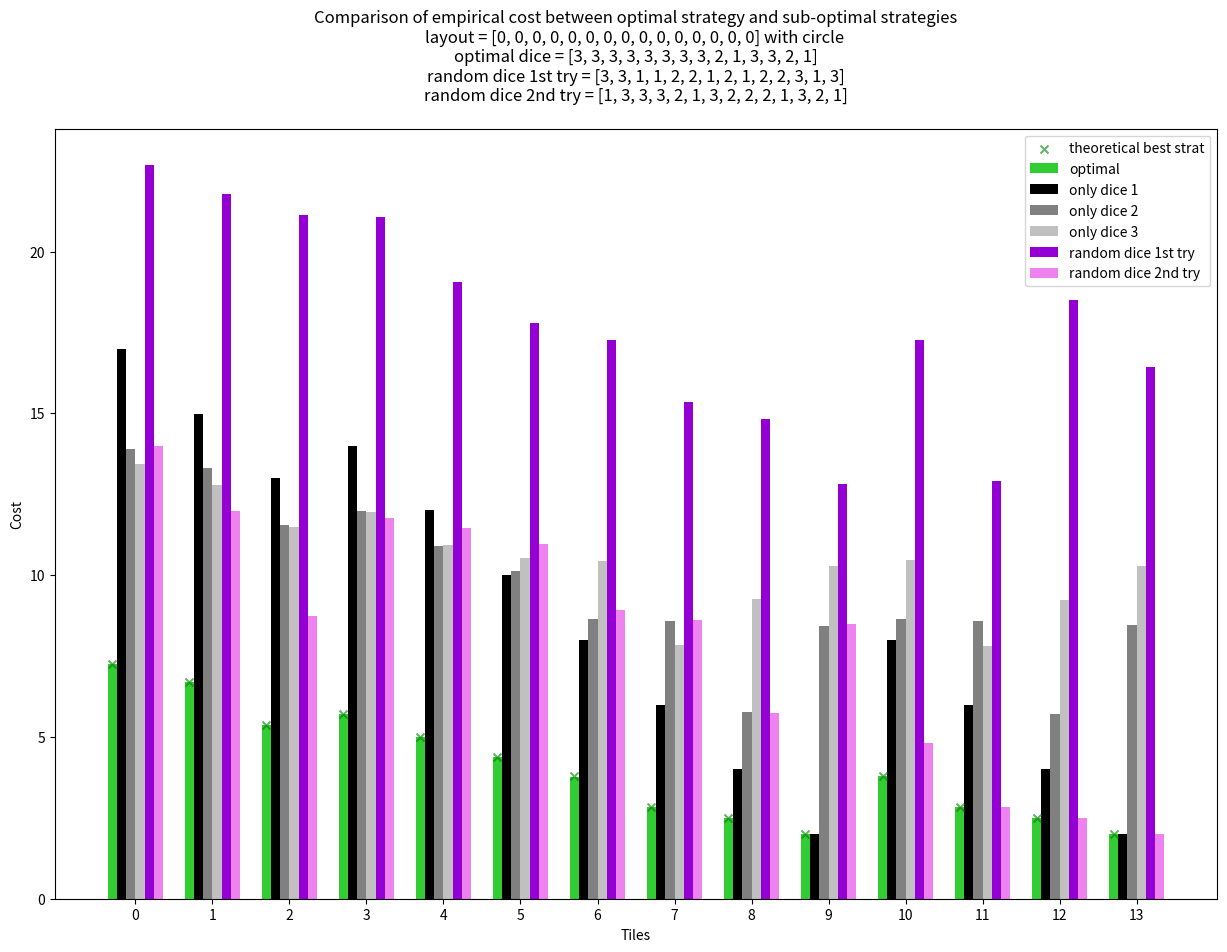
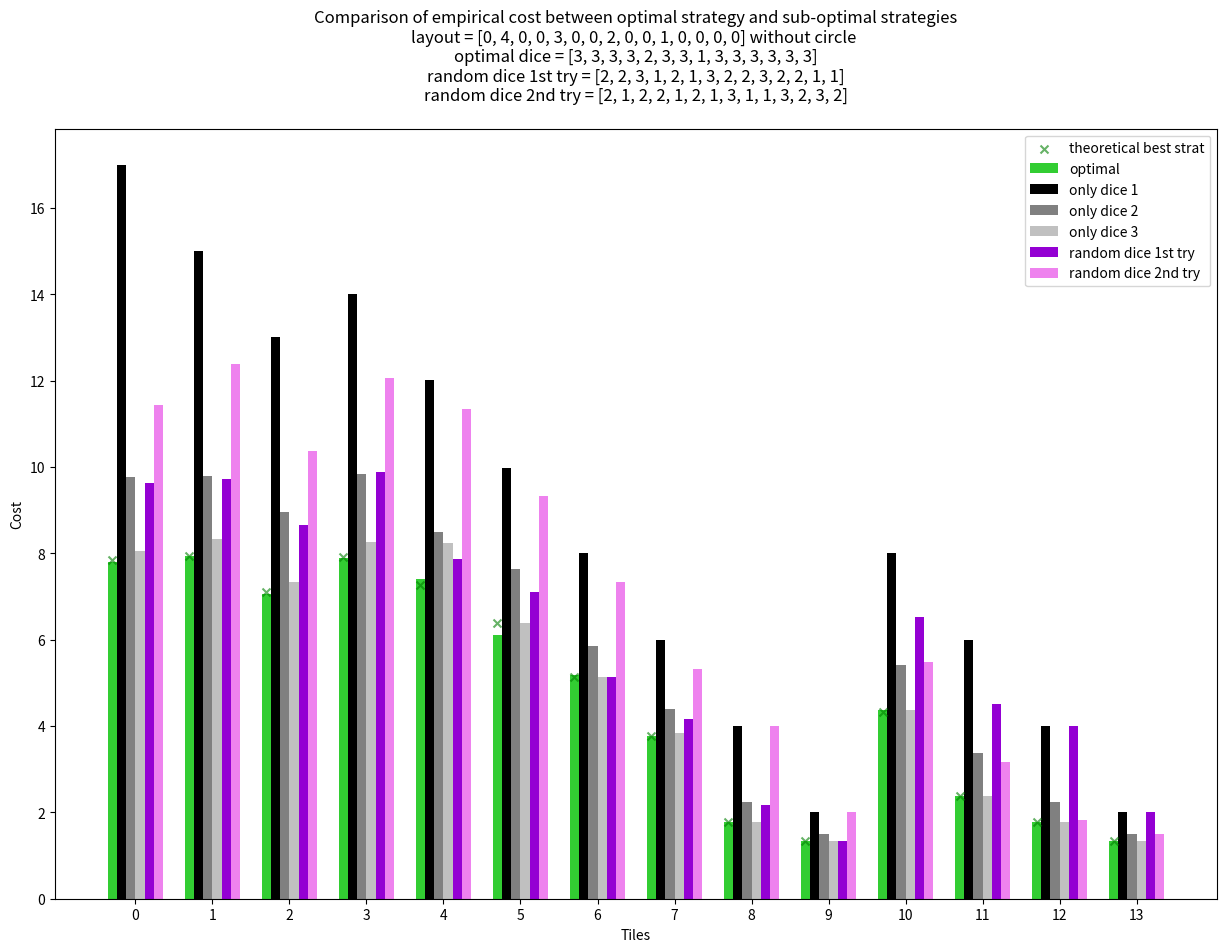
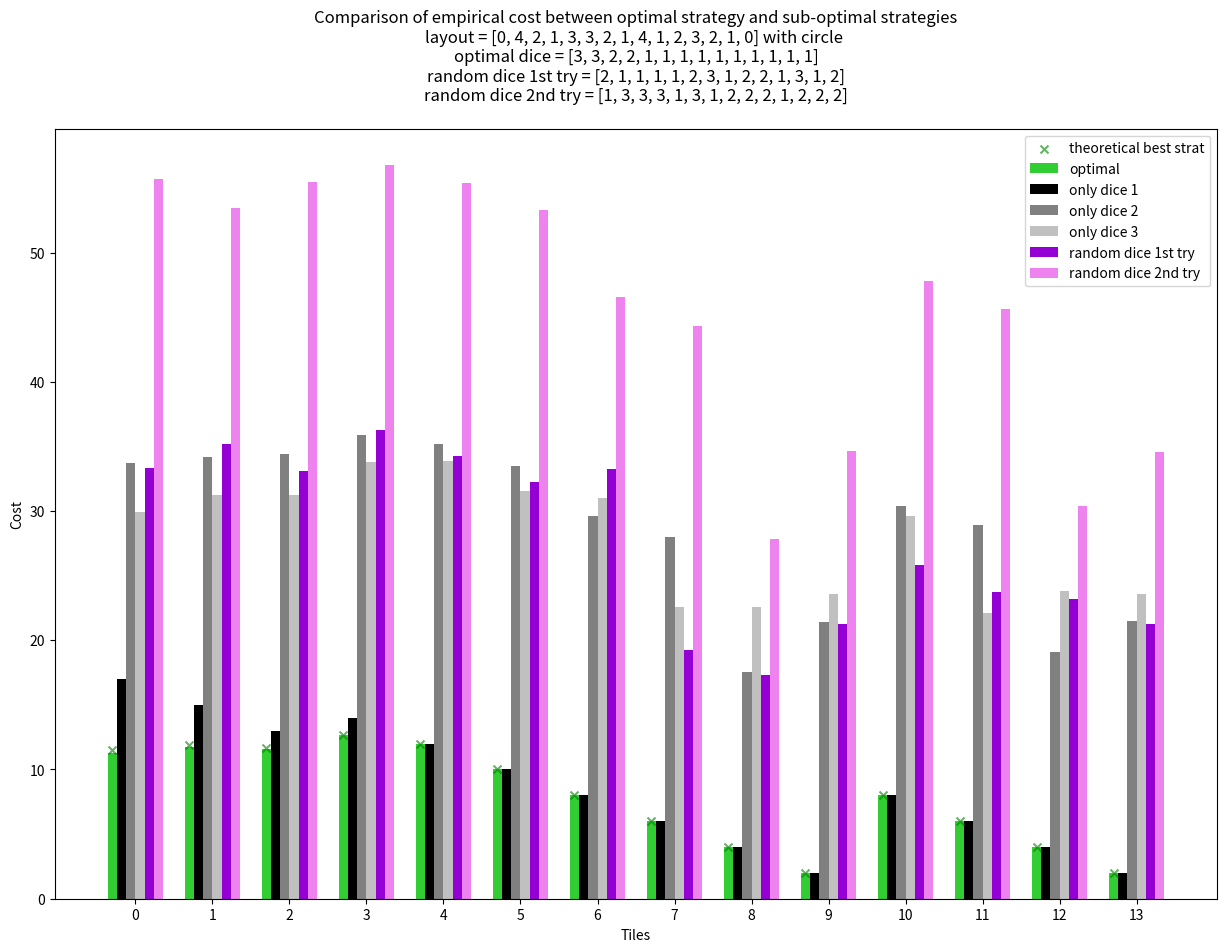

The matplotlib source for these figures, in order:
import matplotlib.pyplot as plt
import numpy as np


def plot_graph(layout,circle,theoretical_dice,theoretical_cost,
empirical_cost_1,empirical_cost_2,empirical_cost_3,empirical_cost_rdm_1,empirical_cost_rdm_2,
empirical_dice_rdm_1,empirical_dice_rdm_2,empirical_cost_best_dice):
    x = np.arange(14)

    barWidth = 0.12
    fig,ax = plt.subplots(1,1,figsize =(15, 10))
    
    

    br1 = np.arange(14)-barWidth*2.5
    br2 = [x + barWidth for x in br1]
    br3 = [x + barWidth for x in br2]
    br4 = [x + barWidth for x in br3]
    br5 = [x + barWidth for x in br4]
    br6 = [x + barWidth for x in br5]

    plt.scatter(x-barWidth*2.5,theoretical_cost,color='green',s=33,marker='x',zorder=10,alpha=0.6,label='theoretical best strat')


    plt.xticks(x,x)
    plt.bar(br1,empirical_cost_best_dice,width=barWidth,label='optimal',color='limegreen')
    plt.bar(br2,empirical_cost_1,width=barWidth,label="only dice 1",color='black')
    plt.bar(br3,empirical_cost_2,width=barWidth,label='only dice 2',color='gray')
    plt.bar(br4,empirical_cost_3,width=barWidth,label='only dice 3',color='silver')
    plt.bar(br5,empirical_cost_rdm_1,width=barWidth,label='random dice 1st try',color='darkviolet')
    plt.bar(br6,empirical_cost_rdm_2,width=barWidth,label='random dice 2nd try',color='violet')

    plt.xlabel('Tiles')
    plt.ylabel('Cost')

    title = 'Comparison of empirical cost between optimal strategy and sub-optimal strategies\n'
    title += "layout = " + str(layout) + " with"
    if circle == False:
        title += "out"
    title += " circle \n"
    title += "optimal dice = " + str(theoretical_dice) + "\n"
    title += "random dice 1st try = " + str(empirical_dice_rdm_1) + "\n"
    title += "random dice 2nd try = " + str(empirical_dice_rdm_2) + "\n"


    plt.title(title)
    plt.legend()
    #plt.savefig("layout = " + str(layout) + '.pdf')

    plt.show()


layout = [0, 0, 0, 0, 0, 0, 0, 0, 0, 0, 0, 0, 0, 0, 0]
circle = True
theoretical_dice = [3, 3, 3, 3, 3, 3, 3, 3, 2, 1, 3, 3, 2, 1]
theoretical_cost = [7.26, 6.693, 5.366, 5.715, 4.994, 4.371, 3.778, 2.833, 2.5, 2.0, 3.778, 2.833, 2.5, 2.0]
empirical_cost_1 = [17.003, 14.989, 13.005, 13.994, 12.002, 10.008, 7.997, 6.001, 3.996, 2.0, 8.0, 5.998, 4.001, 1.996]
empirical_cost_2 = [13.897, 13.301, 11.538, 11.98, 10.912, 10.142, 8.657, 8.597, 5.757, 8.434, 8.651, 8.569, 5.722, 8.447]
empirical_cost_3 = [13.426, 12.788, 11.476, 11.964, 10.935, 10.515, 10.441, 7.835, 9.272, 10.282, 10.453, 7.818, 9.24, 10.279]
empirical_cost_rdm_1 = [22.663, 21.765, 21.116, 21.064, 19.066, 17.801, 17.282, 15.359, 14.815, 12.81, 17.263, 12.919, 18.509, 16.431]
empirical_dice_rdm_1 = [3, 3, 1, 1, 2, 2, 1, 2, 1, 2, 2, 3, 1, 3]
empirical_cost_rdm_2 = [13.978, 11.992, 8.748, 11.778, 11.467, 10.952, 8.929, 8.612, 5.744, 8.479, 4.825, 2.833, 2.5, 1.997]
empirical_dice_rdm_2 = [1, 3, 3, 3, 2, 1, 3, 2, 2, 2, 1, 3, 2, 1]
empirical_cost_best_dice = [7.255, 6.69, 5.36, 5.721, 4.988, 4.369, 3.777, 2.834, 2.495, 2.001, 3.779, 2.836, 2.498, 2.005]
plot_graph(layout,circle,theoretical_dice,theoretical_cost,empirical_cost_1,empirical_cost_2,empirical_cost_3,empirical_cost_rdm_1,empirical_cost_rdm_2,empirical_dice_rdm_1,empirical_dice_rdm_2,empirical_cost_best_dice)


layout = [0, 4, 0, 0, 3, 0, 0, 2, 0, 0, 1, 0, 0, 0, 0]
circle = False
theoretical_dice = [3, 3, 3, 3, 2, 3, 3, 1, 3, 3, 3, 3, 3, 3]
theoretical_cost = [7.837, 7.942, 7.096, 7.927, 7.26, 6.39, 5.126, 3.778, 1.778, 1.333, 4.331, 2.37, 1.778, 1.333]
empirical_cost_1 = [16.989, 15.01, 13.007, 14.002, 12.01, 9.99, 8.0, 5.999, 3.996, 1.998, 7.998, 5.999, 4.002, 2.001]
empirical_cost_2 = [9.772, 9.783, 8.952, 9.83, 8.499, 7.65, 5.854, 4.393, 2.245, 1.498, 5.41, 3.378, 2.247, 1.503]
empirical_cost_3 = [8.065, 8.342, 7.346, 8.275, 8.244, 6.39, 5.133, 3.836, 1.778, 1.334, 4.38, 2.372, 1.775, 1.335]
empirical_cost_rdm_1 = [9.63, 9.714, 8.66, 9.884, 7.861, 7.112, 5.128, 4.173, 2.166, 1.332, 6.533, 4.505, 3.999, 1.998]
empirical_dice_rdm_1 = [2, 2, 3, 1, 2, 1, 3, 2, 2, 3, 2, 2, 1, 1]
empirical_cost_rdm_2 = [11.435, 12.386, 10.366, 12.074, 11.342, 9.335, 7.33, 5.333, 4.0, 2.001, 5.491, 3.163, 1.834, 1.501]
empirical_dice_rdm_2 = [2, 1, 2, 2, 1, 2, 1, 3, 1, 1, 3, 2, 3, 2]
empirical_cost_best_dice = [7.798, 7.948, 7.06, 7.903, 7.409, 6.119, 5.173, 3.776, 1.78, 1.333, 4.371, 2.37, 1.775, 1.334]
plot_graph(layout,circle,theoretical_dice,theoretical_cost,empirical_cost_1,empirical_cost_2,empirical_cost_3,empirical_cost_rdm_1,empirical_cost_rdm_2,empirical_dice_rdm_1,empirical_dice_rdm_2,empirical_cost_best_dice)


layout = [0, 4, 2, 1, 3, 3, 2, 1, 4, 1, 2, 3, 2, 1, 0]
circle = True
theoretical_dice = [3, 3, 2, 2, 1, 1, 1, 1, 1, 1, 1, 1, 1, 1]
theoretical_cost = [11.509, 11.881, 11.671, 12.7, 11.995, 10.0, 8.0, 6.0, 4.0, 2.0, 8.0, 6.0, 4.0, 2.0]
empirical_cost_1 = [17.009, 14.998, 12.987, 14.005, 11.995, 9.999, 8.004, 6.0, 4.0, 2.0, 8.003, 6.0, 4.001, 2.003]
empirical_cost_2 = [33.751, 34.151, 34.419, 35.867, 35.218, 33.498, 29.608, 27.99, 17.58, 21.427, 30.421, 28.943, 19.102, 21.484]
empirical_cost_3 = [29.943, 31.226, 31.265, 33.791, 33.867, 31.577, 31.032, 22.534, 22.535, 23.567, 29.59, 22.123, 23.8, 23.567]
empirical_cost_rdm_1 = [33.354, 35.194, 33.101, 36.296, 34.288, 32.256, 33.267, 19.26, 17.286, 21.232, 25.848, 23.723, 23.227, 21.251]
empirical_dice_rdm_1 = [2, 1, 1, 1, 1, 2, 3, 1, 2, 2, 1, 3, 1, 2]
empirical_cost_rdm_2 = [55.675, 53.452, 55.419, 56.743, 55.371, 53.305, 46.545, 44.347, 27.812, 34.665, 47.816, 45.639, 30.357, 34.585]
empirical_dice_rdm_2 = [1, 3, 3, 3, 1, 3, 1, 2, 2, 2, 1, 2, 2, 2]
empirical_cost_best_dice = [11.287, 11.713, 11.562, 12.658, 11.998, 10.01, 8.004, 6.001, 3.997, 1.998, 7.999, 6.004, 4.004, 2.0]
plot_graph(layout,circle,theoretical_dice,theoretical_cost,empirical_cost_1,empirical_cost_2,empirical_cost_3,empirical_cost_rdm_1,empirical_cost_rdm_2,empirical_dice_rdm_1,empirical_dice_rdm_2,empirical_cost_best_dice)
